Photos from the image-classification dataset "Real-Time-Road-Condition-Detection-Using-Dashcam-Video" in the GitHub repository CabuleaVictorAndrei/Real-Time-Road-Condition-Detection-Using-Dashcam-Video. Its 3 classes are: clear, snowy, wet.

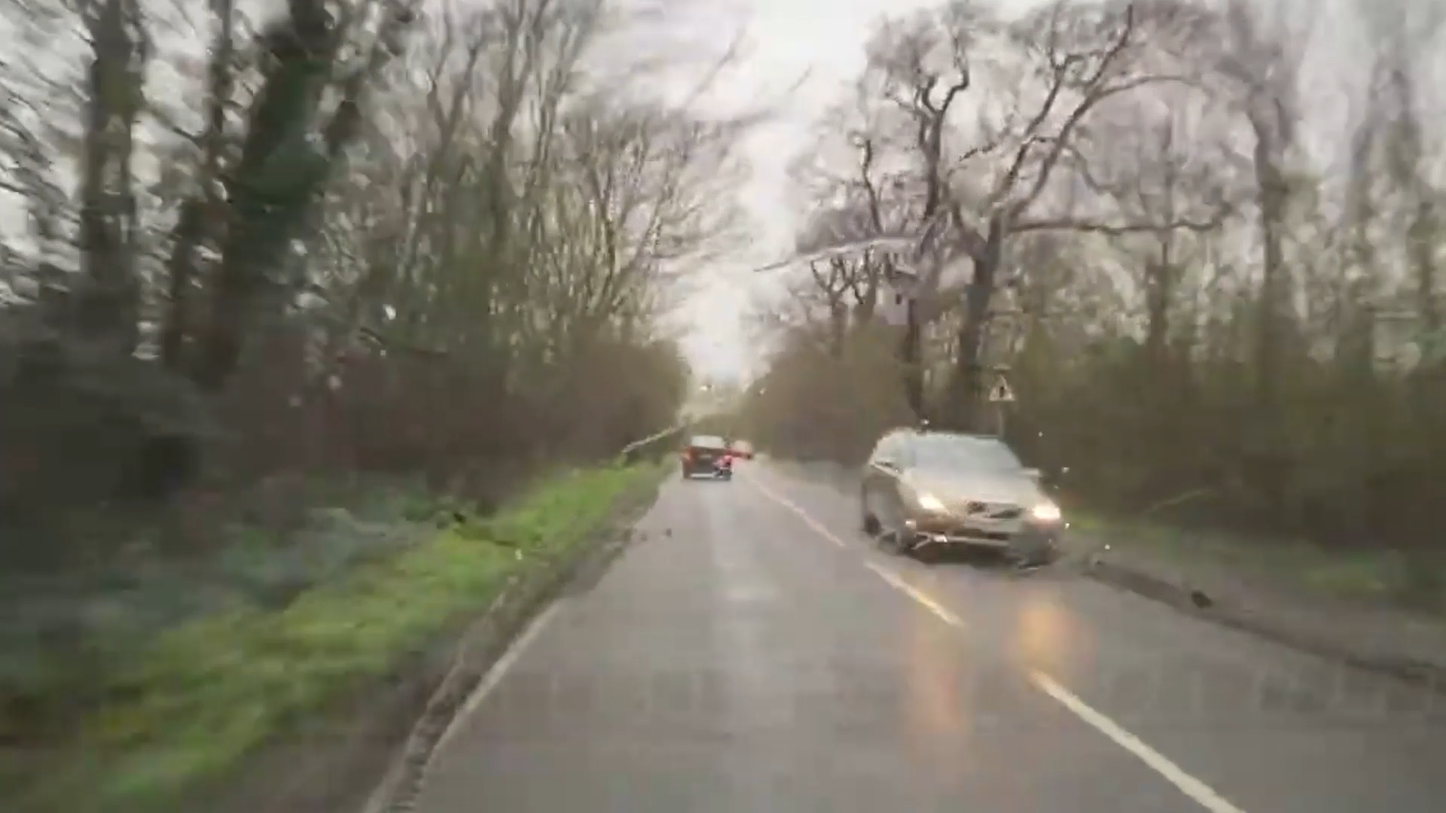
Label: wet

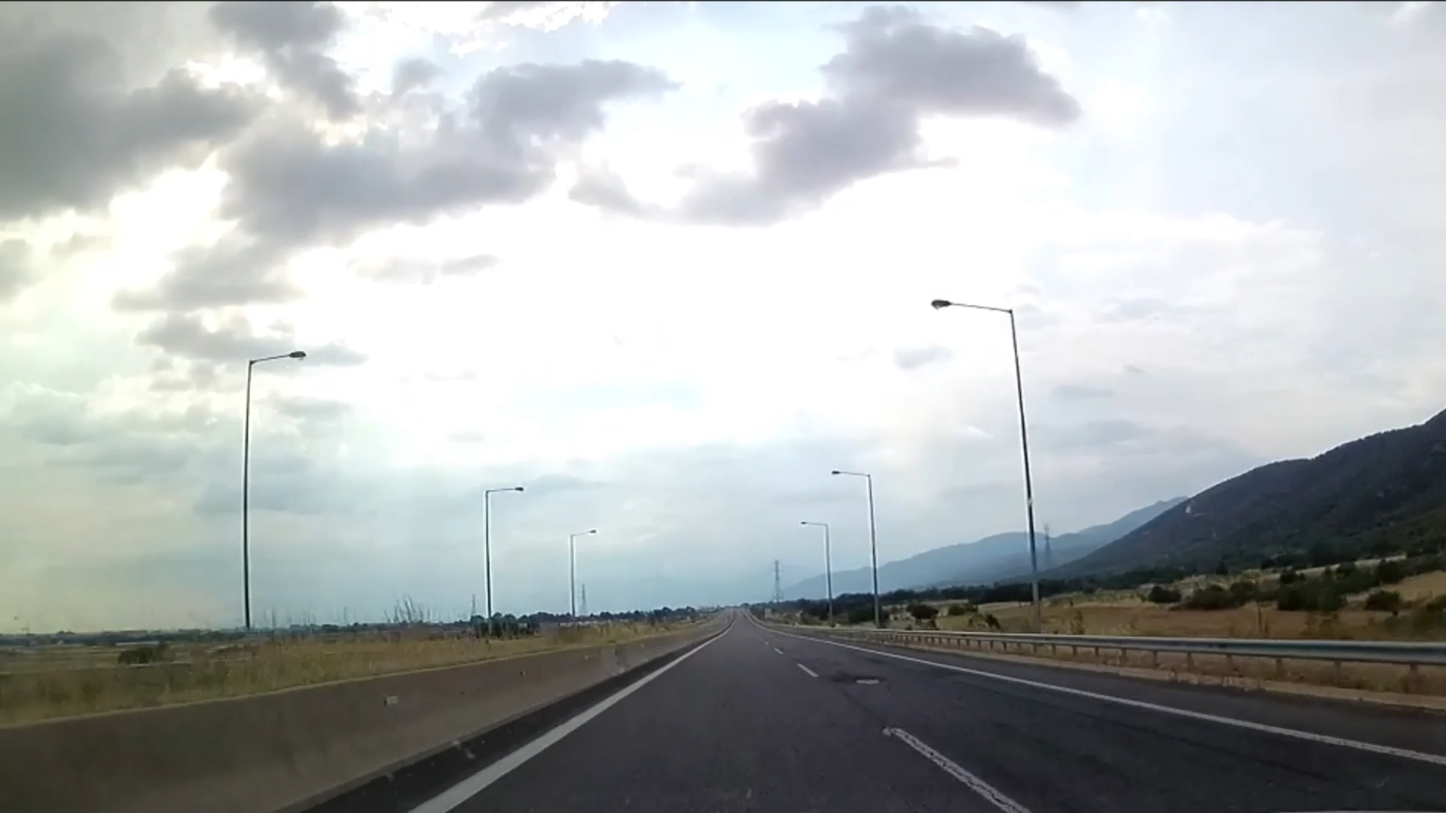
Label: clear

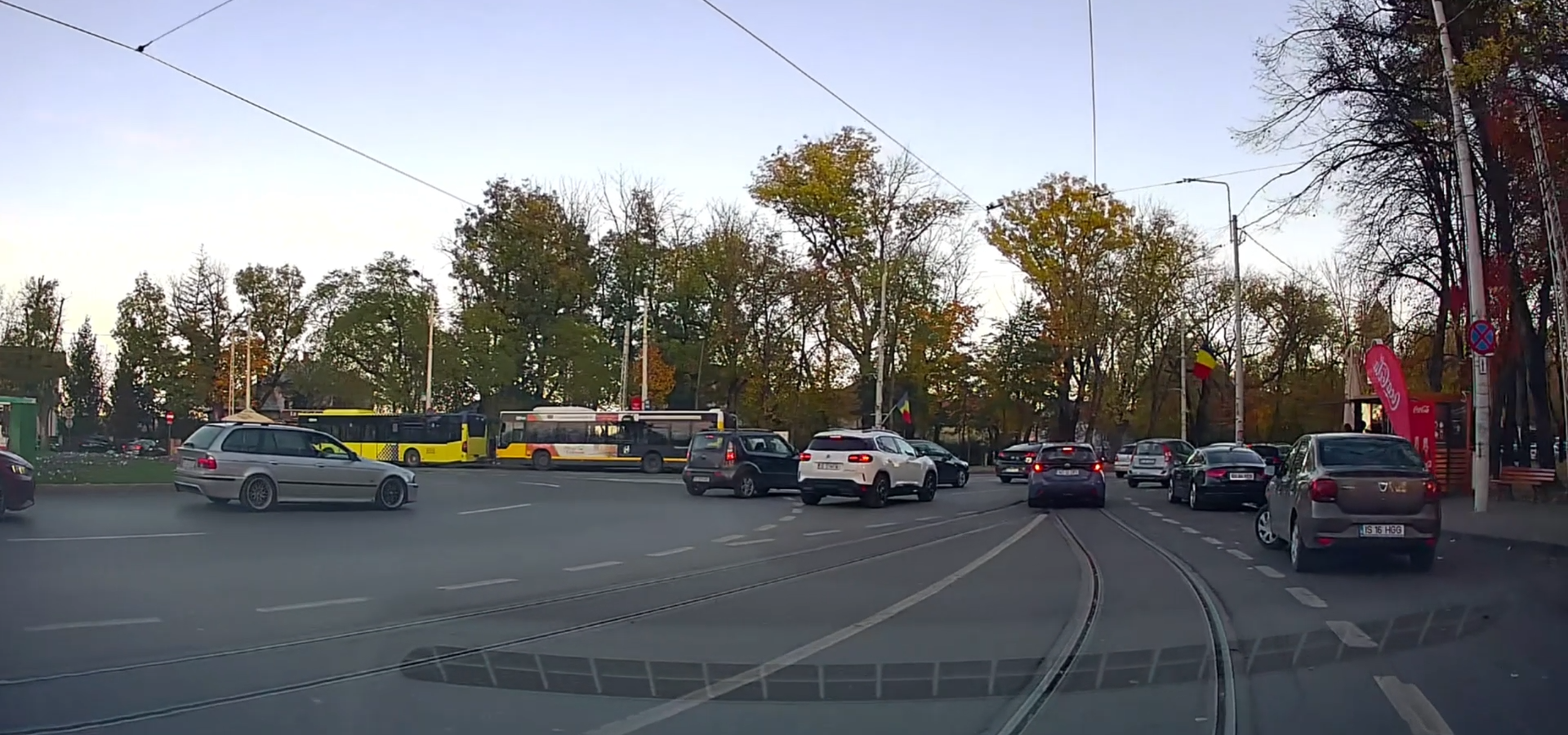
Label: clear

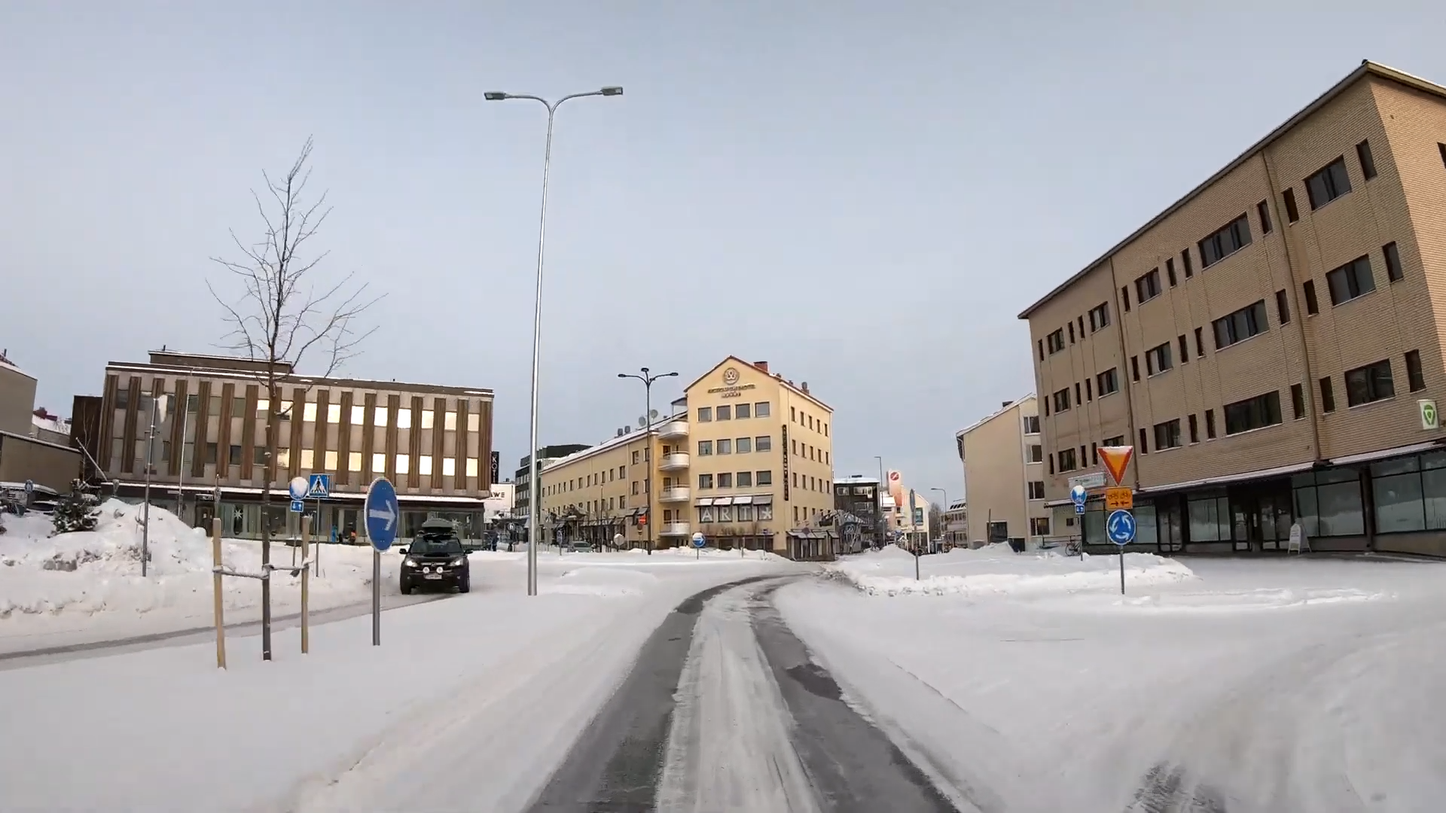
Label: snowy

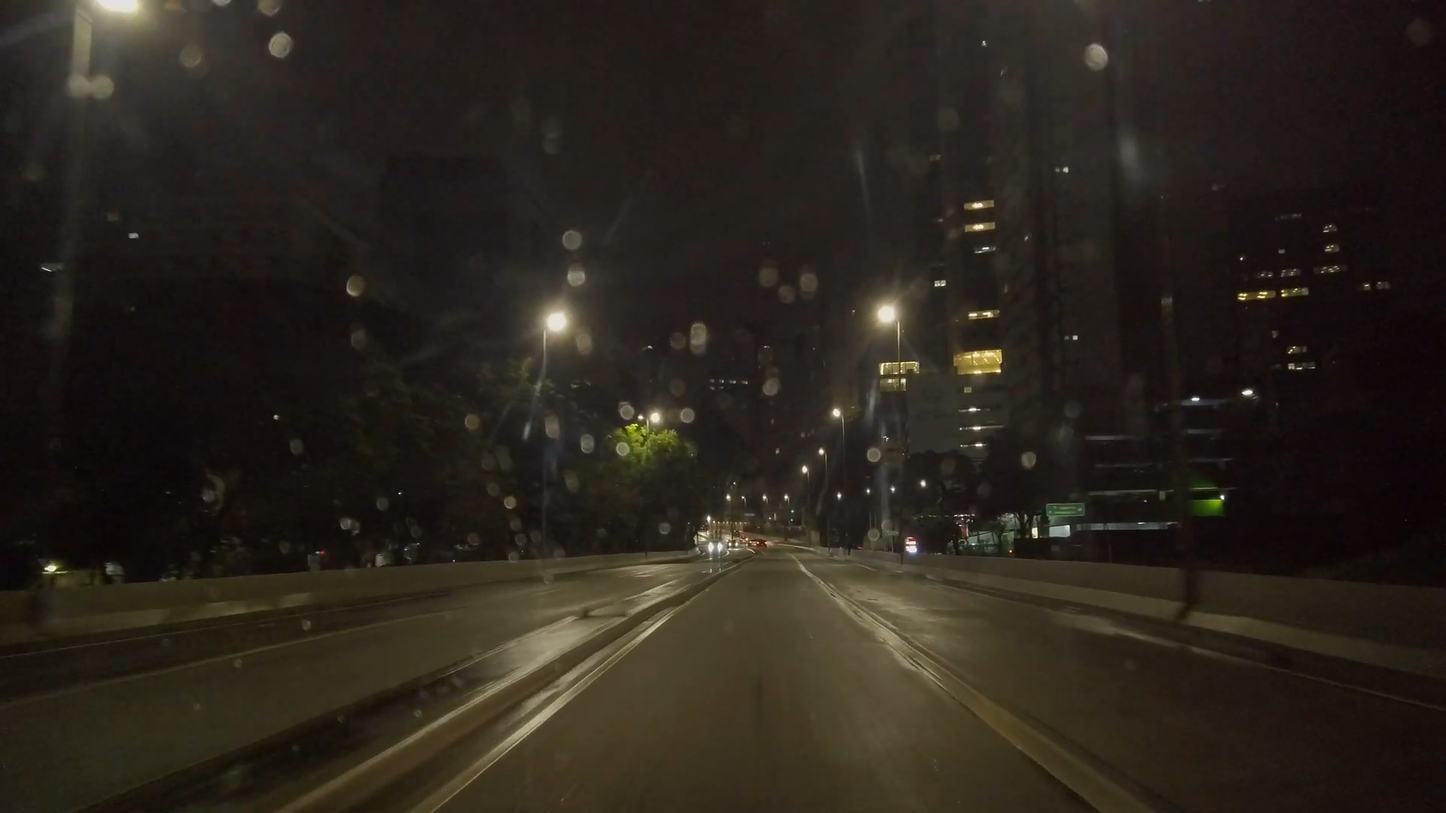
Label: wet

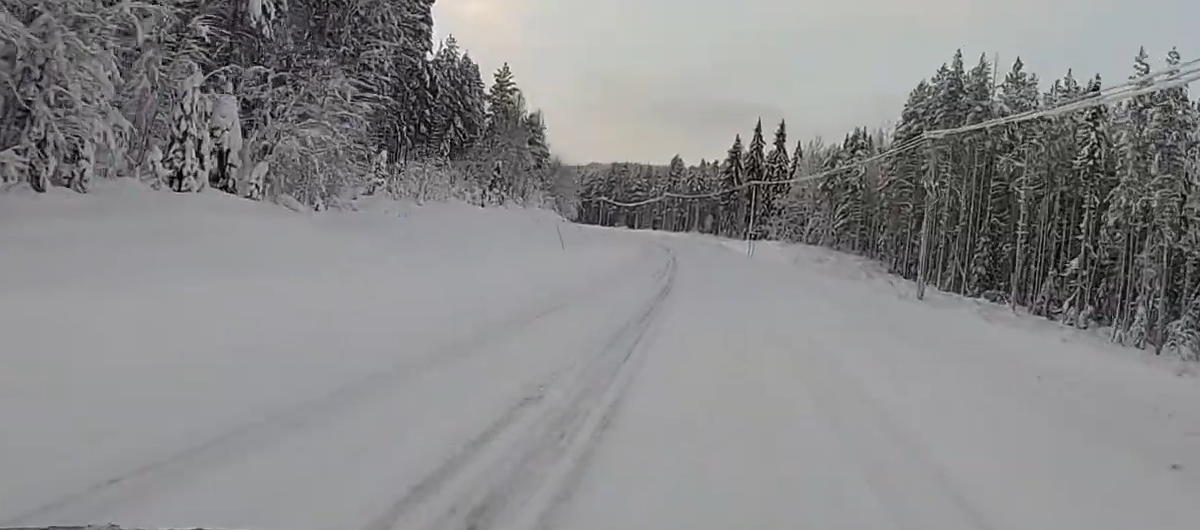
Label: snowy
